Run: headless pygame with SDL's dummy video driver; simulated clock (each Clock.tick advances the game by its frame time, no real sleeping); random seed 0; keys injected as events and as key.get_pressed() state; no mouse input.
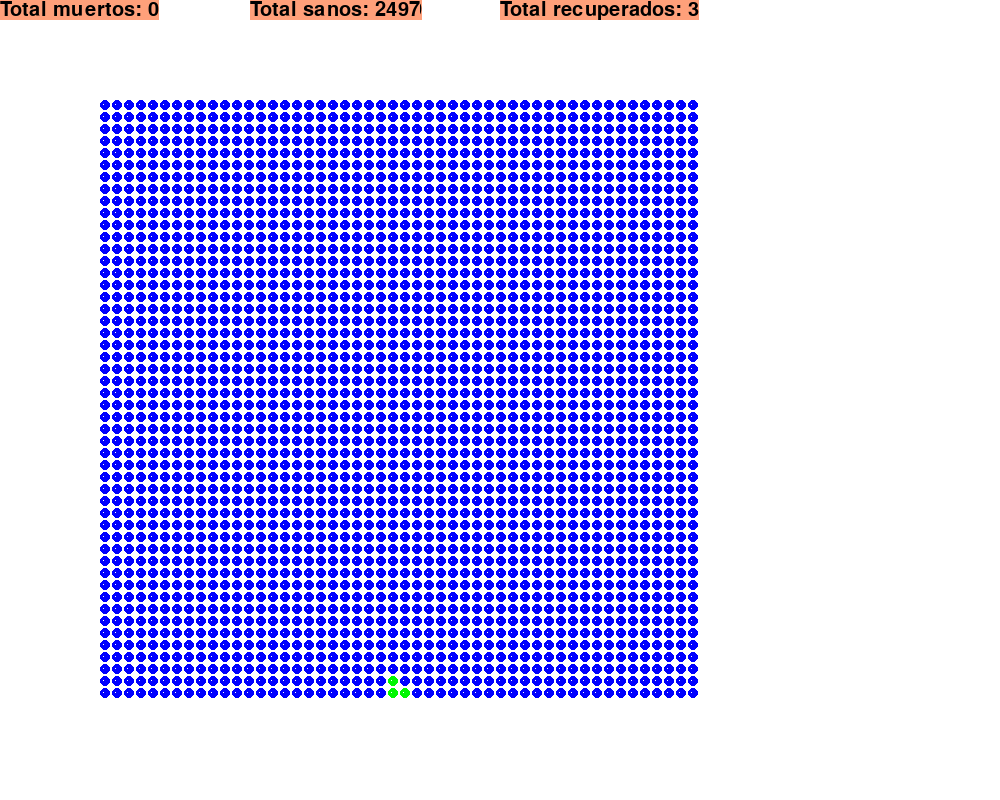
Frame 1 of 4 · flips 1–60 · no input
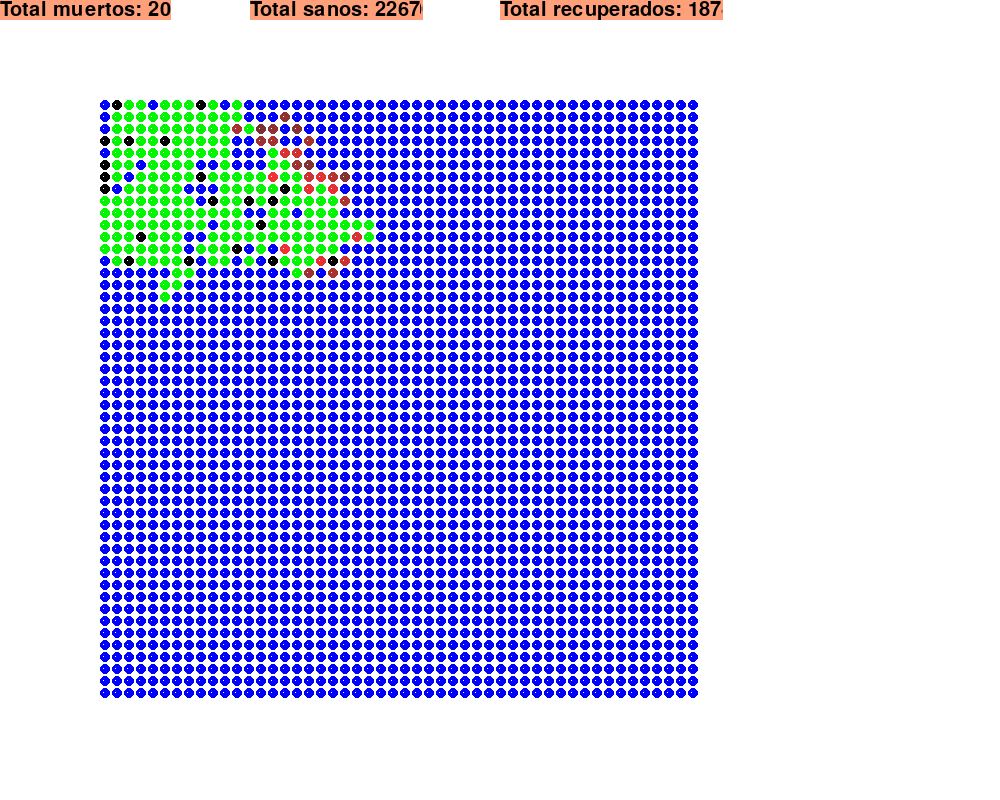
Frame 2 of 4 · flips 61–180 · tapped SPACE, RETURN · held RIGHT (→), D
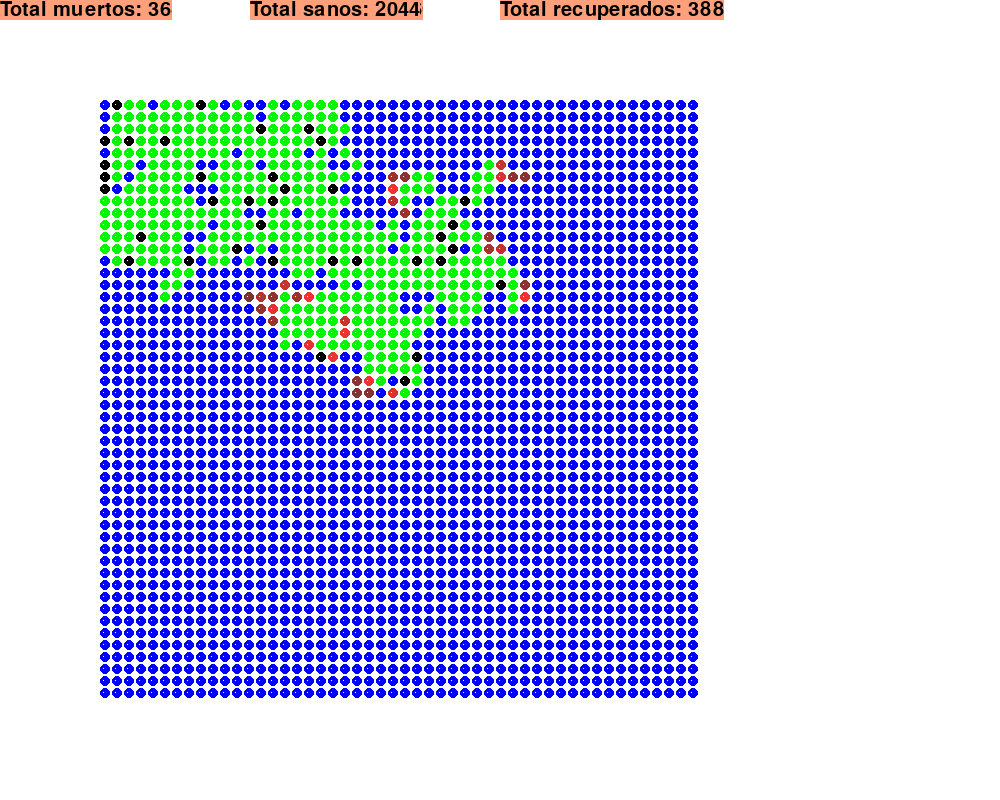
Frame 3 of 4 · flips 181–300 · held DOWN (↓), S
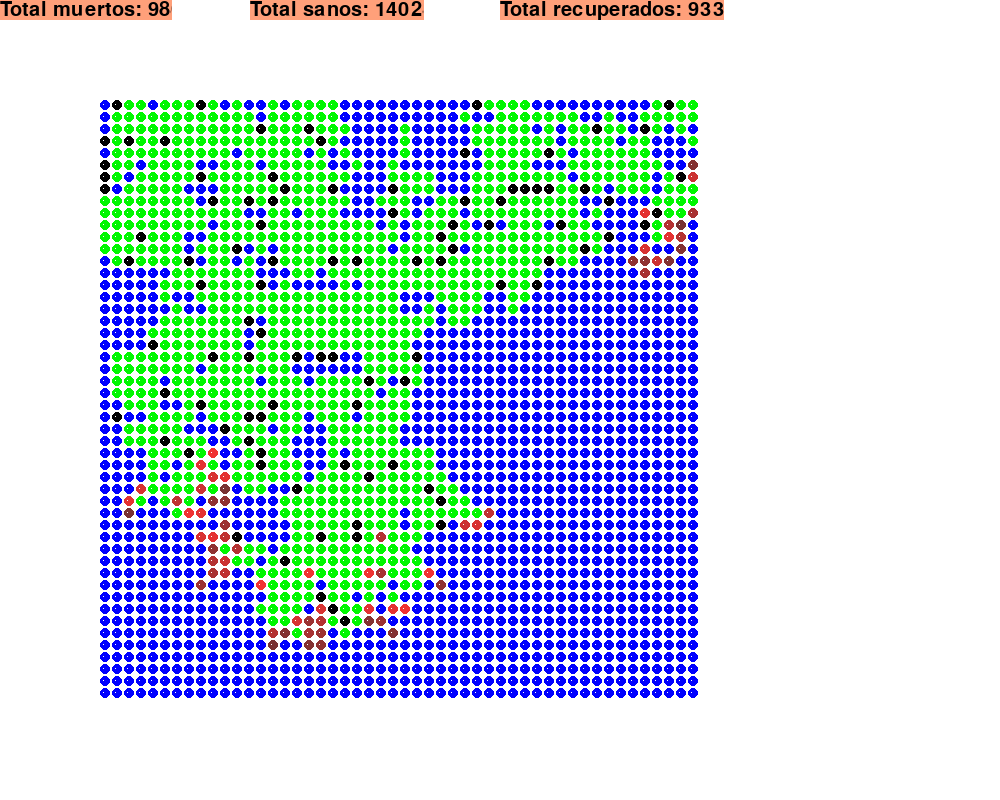
Frame 4 of 4 · flips 301–420 · held LEFT (←), A, UP (↑), W

The pygame program that drew these frames:

from random import randrange # Obtener un numero randomico
import pygame


#Parametros de inicio
PROBA_MUERTE = 8.4  # Probabilidad de que la gente muera COVID
CONTAGION_RATE = 2.4  # Factor R0 para la simulacion COVID probabilidad 12% 14% tasa de contagio en la provincia del Guayas
PROBA_INFECT = CONTAGION_RATE * 10
PROBA_VACU = 0 # Probabilidad de que exista una vacuna, COVID = 0
SIMULACION_SPEED = 25 # Tiempo de un dia en milisegundos (Cada 25 es un dia)
nb_rows = 50 #Numero de filas
nb_cols = 50 #Numero de columnas

global display, myfont, states, states_temp #Declaracion de variables globales

#Declaro colores en formato RGB
WHITE = (255, 255, 255) 
BLUE = (0, 0, 255)
GREEN = (0, 247, 0)
BLACK = (0, 0, 0)

#Obtiene los vecinos dado un punto x,y
def get_vecinos(x, y):
    incx = randrange(3)
    incy = randrange(3)
    incx = (incx * 1) - 1
    incy = (incy * 1) - 1
    x2 = x + incx
    y2 = y + incy
    #Validar limites
    if x2 < 0:
        x2 = 0
    if x2 >= nb_cols:
        x2 = nb_cols - 1
    if y2 < 0:
        y2 = 0
    if y2 >= nb_rows:
        y2 = nb_rows - 1
    return [x2, y2] # Nuevos contagiados

#Genero las personas que cuentan con inmunidad o vacuna 
def vacunar():
    for x in range(nb_cols):
        for y in range(nb_rows):
            if randrange(99) < PROBA_VACU:
                states[x][y] = 1

#Funcion que permite contar el numero de muertosde la matriz states == -1
def contar_muertes():
    contador = 0
    for x in range(nb_cols):
        for y in range(nb_rows):
            if states[x][y] == -1:
                contador +=  1
    return contador

def contar_sanos():
    contador = 0
    for x in range(nb_cols):
        for y in range(nb_rows):
            if states[x][y] == 0:
                contador += 1
    return contador

def contar_recuperados():
    contador = 0
    for x in range(nb_cols):
        for y in range(nb_rows):
            if states[x][y] == 1:
                contador += 1
    return contador

def contar_infectados():
    contador = 0
    for x in range(nb_cols):
        for y in range(nb_rows):
            if states[x][y] == 10:
                contador += 1
    return contador

def mensaje():
    fuente = pygame.font.SysFont('Arial', 30)  # Tipo de letra
    txt1 = fuente.render('Total muertos: ' + str(total_muerte), True, (0, 0, 0), (255, 160, 122))  # El numero de muertos
    pos1 = txt1.get_rect()
    pos1.topleft = [0, 0]
    txt2 = fuente.render('Total sanos: ' + str(total_sanos), True, (0, 0, 0), (255, 160, 122))
    pos2 = txt2.get_rect()
    pos2.topleft = [250, 0]
    txt3 = fuente.render('Total recuperados: ' + str(total_recuperados), True, (0, 0, 0), (255, 160, 122))
    pos3 = txt3.get_rect()
    pos3.topleft = [500, 0]
    txt4 = fuente.render('Total infectados: ' + str(total_infectados), True, (0, 0, 0), (255, 160, 122))
    pos4 = txt4.get_rect()
    pos4.topleft = [750, 0]
    display.blit(txt1, pos1)
    display.blit(txt2, pos2)
    display.blit(txt3, pos3)
    #display.blit(txt4, pos4)


#Definimos datos de inicio
states = [[0] * nb_cols for i1 in range(nb_rows)]
states_temp = states.copy()
states[randrange(50)][randrange(50)] = 10 # Estado inicial de la simulacion Posicion del Infectado
it = 0 # Variable para contar las Iteraciones
total_muerte = 0 # Contabiliza el numero de muertos
total_sanos = 0
total_recuperados = 0
total_infectados = 0
vacunar() #Llamar a la funcion vacunar

pygame.init() #Incializo el motor de juegos pygame
pygame.font.init() #Inicializo el tipo de letra
display=pygame.display.set_mode((1000,800), pygame.RESIZABLE) #Tamanio de la ventana
pygame.display.set_caption("Simulacion de Epidemia Covid-19 Ecuador")# Titulo
display.fill(WHITE) # Color de fondo


while True:
    pygame.time.delay(SIMULACION_SPEED) # Sleep o pausa

    it = it + 1
    if it <= 10000 and it >= 2:
        states_temp = states.copy() #Copia de la matriz
        #Recorrera la matriz
        for x in range(nb_cols):
            for y in range(nb_rows):
                state = states[x][y]
                if state == -1:
                    pass
                if state >= 10: # Numero de dias de contagio
                    states_temp[x][y] = state + 1
                if state >= 20:
                    if randrange(99) < PROBA_MUERTE: # Genero un randomico para verificar si fallece o se recupera
                        states_temp[x][y] = -1 # Muere
                    else:
                        states_temp[x][y] = 1 # Cura o recupera
                if state >= 10 and state <= 20: # Rango de infectado
                    if randrange(99) < PROBA_INFECT: # Infecto a las personas cercanas entre  10 y 20 
                        neighbour = get_vecinos(x, y) #Obtenemos los vecinos a contagiar
                        x2 = neighbour[0]
                        y2 = neighbour[1]
                        neigh_state = states[x2][y2]
                        if neigh_state == 0: #Verifico que este sano
                            states_temp[x2][y2] = 10 # Contagia
        states = states_temp.copy()
        total_muerte = contar_muertes() # contar el numero de muertos
        total_recuperados = contar_recuperados()
        total_sanos = contar_sanos()
        total_infectados = contar_infectados()
    mensaje()
    pygame.draw.rect(display, WHITE, (250, 30, 260, 50)) # Grafico el fondo


    #Graficar el estado del paciente matriz
    for x in range(nb_cols):
        for y in range(nb_rows):
            if states[x][y] == 0:
                color = BLUE # No infectado
            if states[x][y] == 1:
                color = GREEN # Recupero
            if states[x][y] >= 10:
                color = (states[x][y] * 12, 50, 50) # Injectado - Rojo
            if states[x][y] == -1:
                color = BLACK # Muerto
            pygame.draw.circle(display, color, (100 + x * 12 + 5, 100 + y * 12 + 5), 5)
            pygame.draw.rect(display, WHITE, (100 + x * 12 + 3, 100 + y * 12 + 4, 1, 1))
    #Escuachar los eventos del teclado
    for event in pygame.event.get():
        if event.type == pygame.KEYDOWN and event.key == pygame.K_ESCAPE: #Presiona y Escape

            pygame.quit() #Termino simulacion
        if event.type == pygame.KEYDOWN and event.key == pygame.K_SPACE: #Presiona y espacio
            #Reiniciamos valores
            states = [[0] * nb_cols for i1 in range(nb_rows)]
            states_temp = states.copy()
            states[5][5] = 10
            it = 0
            total_muerte = 0
            total_sanos = 0
            total_infectados = 0
            total_recuperados = 0
            vacunar() #Llamar a la funcion vacunar
            
    pygame.display.update()# Mandar actualizar la ventana
